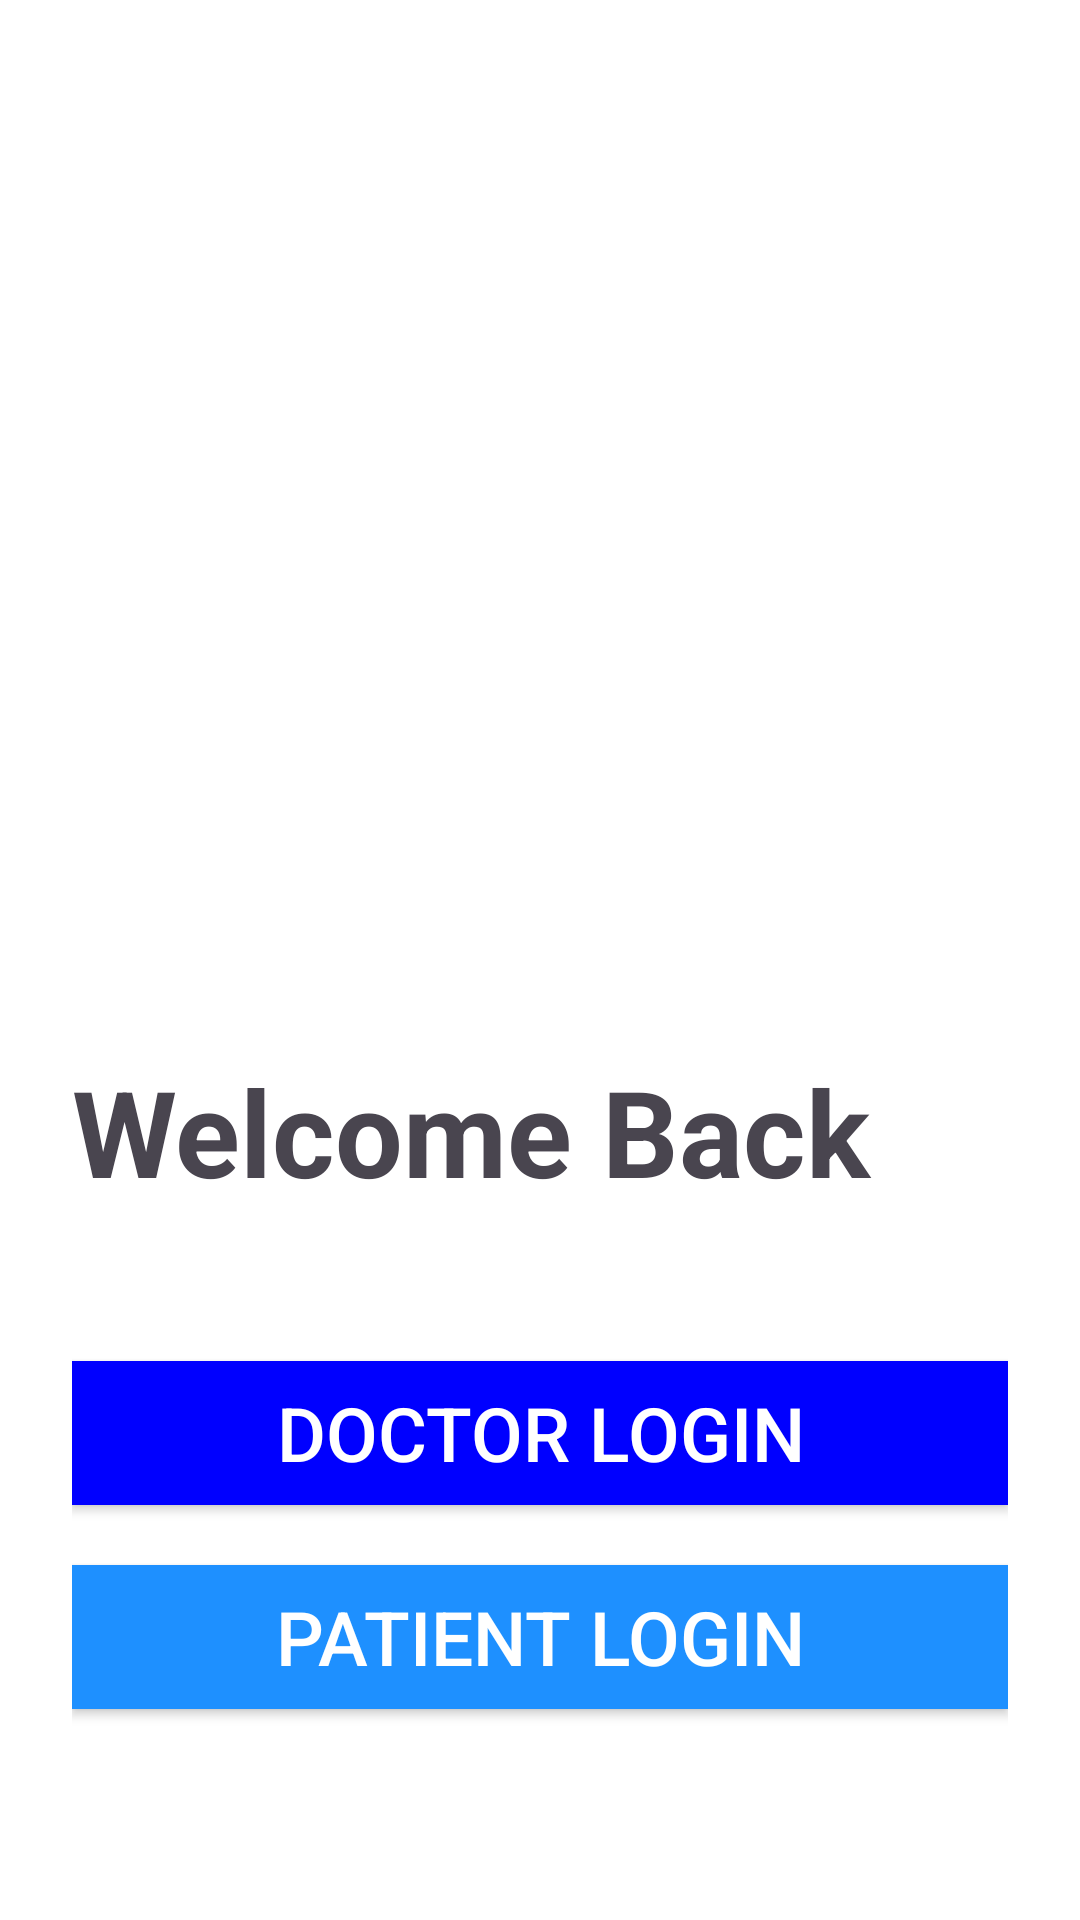

This screen was rendered from an Android layout file. Write that file and the resources it references.
<!-- AndroidManifest.xml: application theme Theme.LANGATAHOSPITALTELEMEDICALAPPLICATION -->
<!-- res/layout/activity_main.xml -->
<?xml version="1.0" encoding="utf-8"?>
<RelativeLayout xmlns:android="http://schemas.android.com/apk/res/android"
    xmlns:app="http://schemas.android.com/apk/res-auto"
    xmlns:tools="http://schemas.android.com/tools"
    android:id="@+id/main"
    android:layout_width="match_parent"
    android:layout_height="match_parent"
    android:gravity="center"
    android:padding="24dp"
    android:background="#FFFFFF"
    tools:context=".MainActivity">

    <ImageView
        android:layout_above="@id/welcomeText"
        android:layout_width="500dp"
        android:layout_height="250dp"
        android:layout_marginBottom="30dp"
        android:src="@drawable/image6"/>

    <TextView
        android:id="@+id/welcomeText"
        android:layout_width="match_parent"
        android:layout_height="wrap_content"
        android:text="@string/welcome_back"
        android:textSize="40sp"
        android:textStyle="bold" />

    <Button
        android:id="@+id/doctorTab"
        android:layout_width="match_parent"
        android:layout_height="wrap_content"
        android:layout_below="@+id/welcomeText"
        android:layout_marginTop="50dp"
        android:textSize="25sp"
        android:background="#0000FF"
        android:text="@string/doctor_login"
        android:textColor="#FFFFFF"/>

    <Button
        android:id="@+id/patientTab"
        android:layout_width="match_parent"
        android:layout_height="wrap_content"
        android:layout_below="@+id/doctorTab"
        android:layout_marginTop="20dp"
        android:textSize="25sp"
        android:background="#1E90FF"
        android:text="@string/patient_login"
        android:textColor="#FFFFFF" />

</RelativeLayout>
<!-- resources referenced by this layout -->
<resources>
  <string name="doctor_login">Doctor Login</string>
  <string name="patient_login">Patient Login</string>
  <string name="welcome_back">Welcome Back</string>
  <style name="Theme.LANGATAHOSPITALTELEMEDICALAPPLICATION" parent="Base.Theme.LANGATAHOSPITALTELEMEDICALAPPLICATION" />
  <style name="Base.Theme.LANGATAHOSPITALTELEMEDICALAPPLICATION" parent="Theme.Material3.DayNight.NoActionBar">
          
          
      </style>
</resources>
